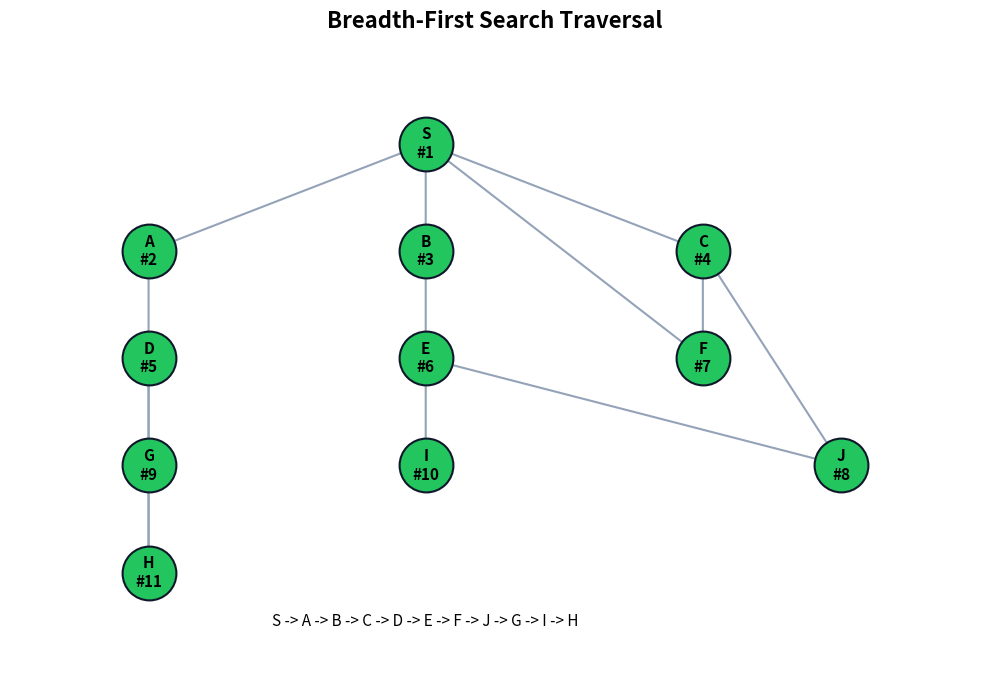

Write Python code to recreate this figure.
# Source - https://stackoverflow.com/q/77539424
# Posted by just coding, modified by community. See post 'Timeline' for change history
# Retrieved 2026-09-07, License - CC BY-SA 4.0

import matplotlib.pyplot as plt


graph = {
  'S' : ['A','B', 'C'],
  'A' : ['D'],
  'B' : ['E'],
  'C' : ['F', 'J'],
  'D' : ['G'],
  'E' : ['I', 'J'],
  'F' : ['S'],
  'J' : [],
  'G' : ['H'],
  'I' : [],
  'J' : [],
  'H' : ['D']
}

visited = [] # List for visited nodes.
queue = []     #Initialize a queue

def bfs(visited, graph, node): #function for BFS
  order = []
  visited.append(node)
  queue.append(node)

  while queue:          # Creating loop to visit each node
    m = queue.pop(0) 
    print(m, end = " ")
    order.append(m)

    for neighbour in graph[m]:
      if neighbour not in visited:
        visited.append(neighbour)
        queue.append(neighbour)

  return order


def draw_graph(graph, order):
  positions = {
    'S': (0, 2), 'A': (-2, 1), 'B': (0, 1), 'C': (2, 1),
    'D': (-2, 0), 'E': (0, 0), 'F': (2, 0), 'J': (3, -1),
    'G': (-2, -1), 'I': (0, -1), 'H': (-2, -2)
  }
  visit_numbers = {node: number for number, node in enumerate(order, 1)}

  figure, axis = plt.subplots(figsize=(10, 7))
  for source, neighbours in graph.items():
    for target in neighbours:
      start_x, start_y = positions[source]
      end_x, end_y = positions[target]
      axis.annotate(
        '', xy=(end_x, end_y), xytext=(start_x, start_y),
        arrowprops={'arrowstyle': '->', 'color': '#94a3b8', 'lw': 1.5}
      )

  for node, (x_position, y_position) in positions.items():
    color = '#22c55e' if node in visit_numbers else '#cbd5e1'
    axis.scatter(x_position, y_position, s=1500, color=color,
                 edgecolors='#0f172a', linewidths=1.5, zorder=3)
    label = f'{node}\n#{visit_numbers[node]}' if node in visit_numbers else node
    axis.text(x_position, y_position, label, ha='center', va='center',
              fontsize=11, fontweight='bold', zorder=4)

  axis.set_title('Breadth-First Search Traversal', fontsize=16, fontweight='bold')
  axis.text(0, -2.5, ' -> '.join(order), ha='center', fontsize=11)
  axis.set_xlim(-3, 4)
  axis.set_ylim(-3, 3)
  axis.axis('off')
  figure.tight_layout()
  output_file = 'bfs_visualization.png'
  figure.savefig(output_file, dpi=160, bbox_inches='tight')
  print(f"\nVisual graph saved to {output_file}")

# Driver Code
print("Following is the Breadth-First Search")
traversal_order = bfs(visited, graph, 'S')    # function calling
draw_graph(graph, traversal_order)
